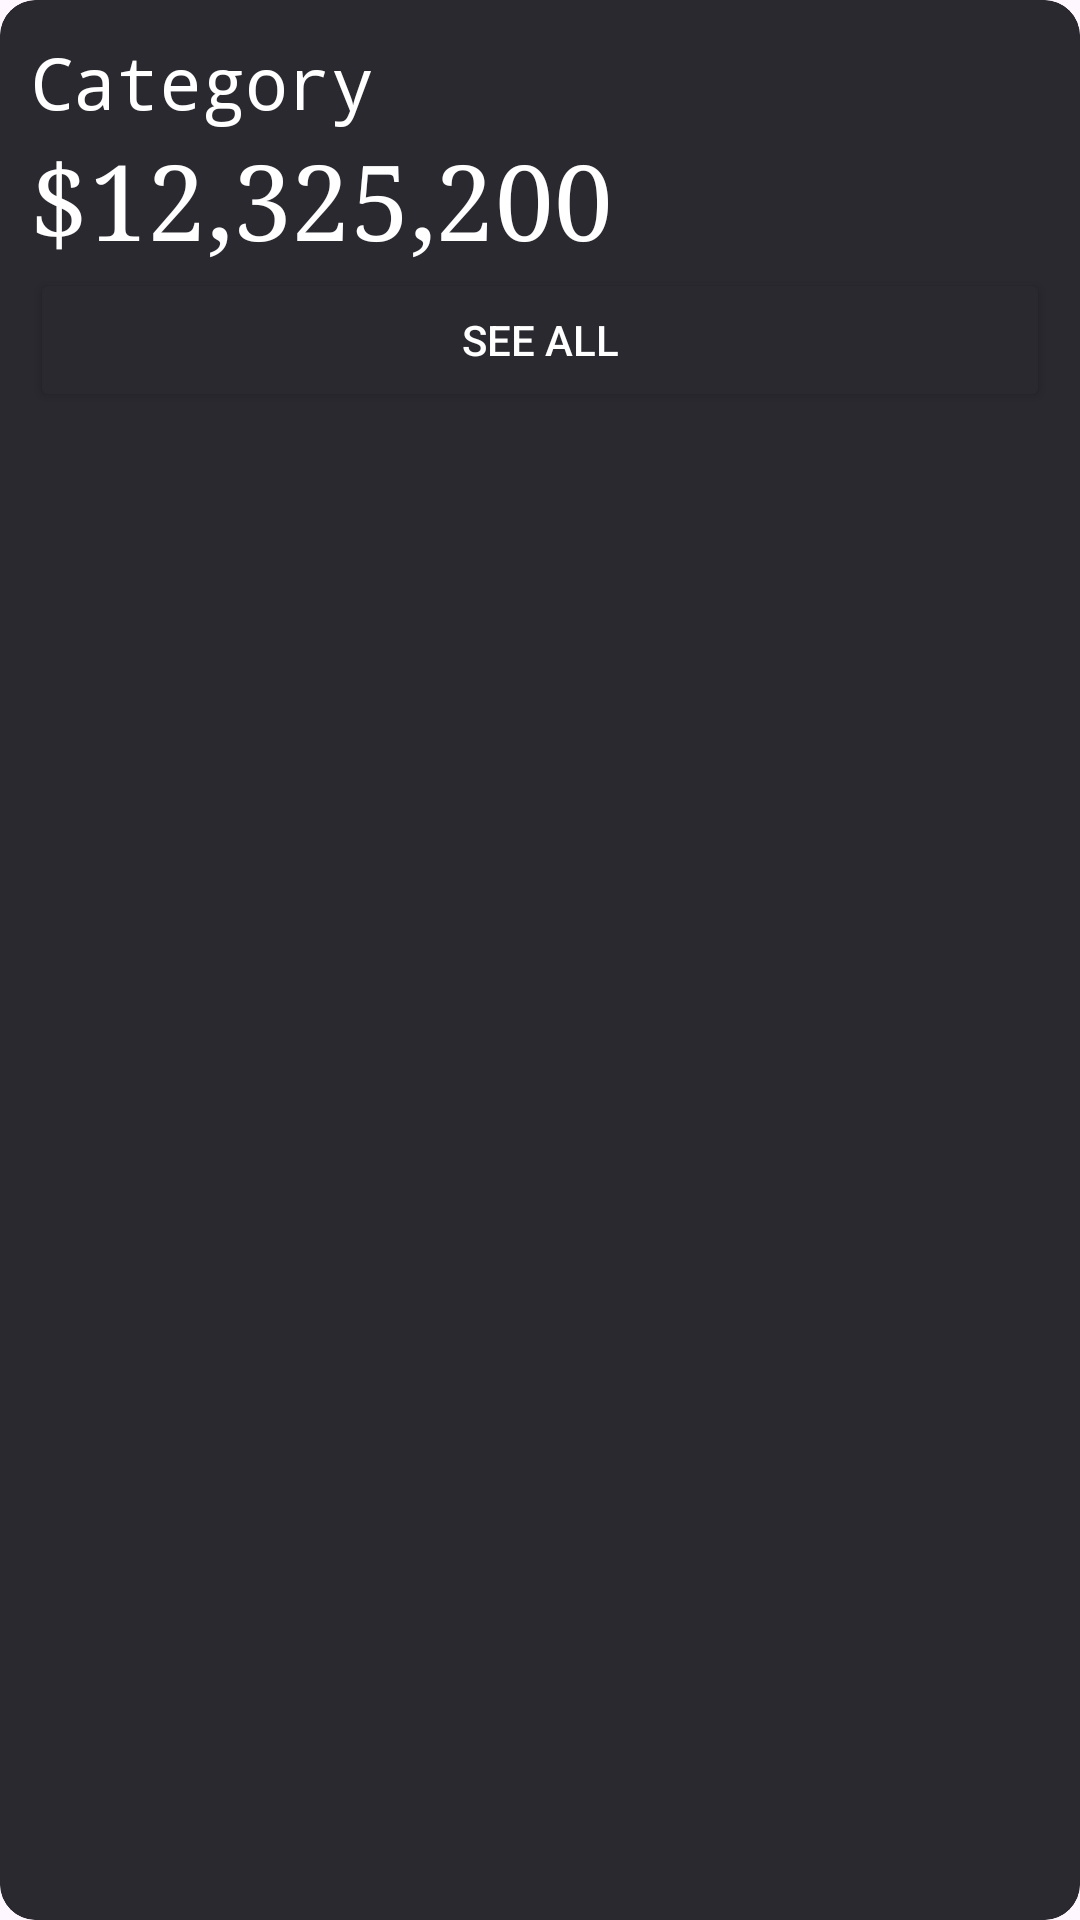

The Android layout XML behind this screen, and the referenced resources:
<!-- AndroidManifest.xml: application theme Theme.ROOM_demo -->
<!-- res/layout/preview_card.xml -->
<?xml version="1.0" encoding="utf-8"?>
<com.google.android.material.card.MaterialCardView xmlns:android="http://schemas.android.com/apk/res/android"
    xmlns:app="http://schemas.android.com/apk/res-auto"
    android:layout_width="match_parent"
    android:layout_height="wrap_content"
    android:layout_margin="@dimen/cardview_default_elevation"
    app:cardBackgroundColor="@color/preview_card_bg_color"
    android:paddingVertical="@dimen/cardview_compat_inset_shadow"
    app:strokeColor="@color/preview_card_bg_color"
    >
        <LinearLayout
            android:layout_width="match_parent"
            android:layout_height="wrap_content"
            android:layout_margin="10dp"
            android:orientation="vertical"
            android:paddingVertical="@dimen/cardview_compat_inset_shadow"
            >

            <TextView
                android:id="@+id/category_name"
                style="@style/headingTextStyle"
                android:layout_width="wrap_content"
                android:layout_height="wrap_content"
                android:text="Category" />

            <TextView
                android:id="@+id/spent"
                style="@style/costTextStyle"
                android:layout_width="wrap_content"
                android:layout_height="wrap_content"
                android:text="$12,325,200" />

            <Button
                android:layout_width="match_parent"
                android:layout_height="wrap_content"
                android:padding="@dimen/cardview_default_elevation"
                android:text="SEE ALL"
                android:backgroundTint="@color/preview_card_bg_color"
                />
    </LinearLayout>
</com.google.android.material.card.MaterialCardView>
<!-- resources referenced by this layout -->
<resources>
  <color name="preview_card_bg_color">#2A2930</color>
  <style name="costTextStyle" parent="TextAppearance.AppCompat.Body1">
          <item name="android:fontFamily">serif</item>
          <item name="android:textColor">@color/white</item>
          <item name="android:textSize">35dp</item>
      </style>
  <style name="headingTextStyle" parent="TextAppearance.AppCompat.Headline">
          <item name="android:fontFamily">monospace</item>
          <item name="android:textColor">@color/white</item>
      </style>
  <style name="Theme.ROOM_demo" parent="Base.Theme.ROOM_demo" />
  <color name="white">#FFFFFFFF</color>
  <style name="Base.Theme.ROOM_demo" parent="Theme.Material3.DayNight.NoActionBar">
           <item name="colorPrimary">@color/primary_bg_color</item>
          <item name="android:textColor">@color/white</item>
          <item name="android:textColorHint">@color/white</item>
      </style>
  <color name="primary_bg_color">#27262e</color>
</resources>
